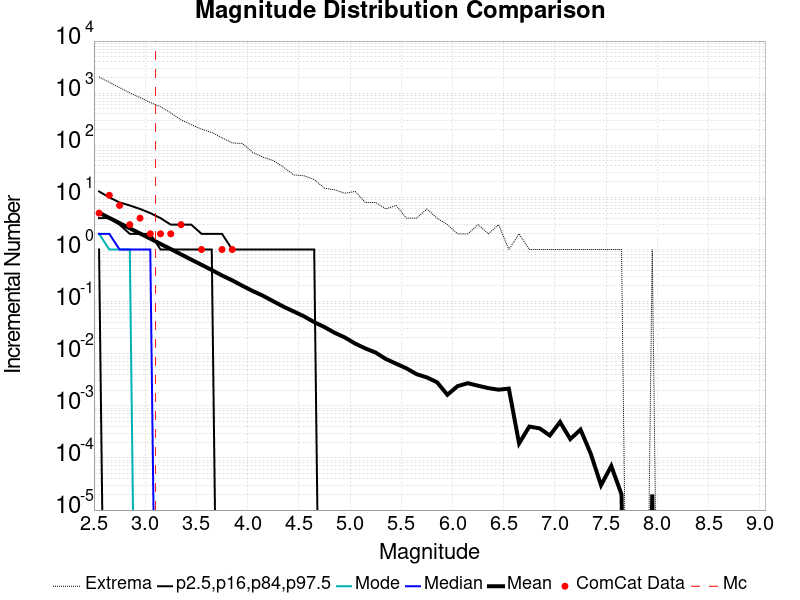

The data file committed next to this chart (first rows):
Magnitude, ComCat Data, Simulation Mean, Simulation Median, Simulation Mode, Simulation Minimum, Simulation Maximum, 2.5 %-ile, 16 %-ile, 84 %-ile, 97.5 %-ile
2.55, 5.0, 5.085, 2.0, 2.0, 0.0, 2047, 0.0, 1.0, 4.0, 13.0
2.65, 11.0, 4.041, 2.0, 1.0, 0.0, 1615, 0.0, 0.0, 4.0, 10.0
2.75, 7.0, 3.212, 1.0, 1.0, 0.0, 1280, 0.0, 0.0, 3.0, 8.0
2.85, 3.0, 2.551, 1.0, 1.0, 0.0, 1013, 0.0, 0.0, 2.0, 7.0
2.95, 4.0, 2.032, 1.0, 0.0, 0.0, 826.0, 0.0, 0.0, 2.0, 6.0
3.05, 2.0, 1.616, 1.0, 0.0, 0.0, 661.0, 0.0, 0.0, 2.0, 5.0
3.15, 2.0, 1.278, 0.0, 0.0, 0.0, 551.0, 0.0, 0.0, 1.0, 4.0
3.25, 2.0, 1.021, 0.0, 0.0, 0.0, 419.0, 0.0, 0.0, 1.0, 3.0
3.35, 3.0, 0.8072, 0.0, 0.0, 0.0, 308.0, 0.0, 0.0, 1.0, 3.0
3.45, 0.0, 0.639, 0.0, 0.0, 0.0, 249.0, 0.0, 0.0, 1.0, 3.0
3.55, 1.0, 0.5087, 0.0, 0.0, 0.0, 204.0, 0.0, 0.0, 1.0, 2.0
3.65, 0.0, 0.4039, 0.0, 0.0, 0.0, 176.0, 0.0, 0.0, 1.0, 2.0
3.75, 1.0, 0.3172, 0.0, 0.0, 0.0, 139.0, 0.0, 0.0, 0.0, 2.0
3.85, 1.0, 0.2559, 0.0, 0.0, 0.0, 111.0, 0.0, 0.0, 0.0, 1.0
3.95, 0.0, 0.201, 0.0, 0.0, 0.0, 108.0, 0.0, 0.0, 0.0, 1.0
4.05, 0.0, 0.1597, 0.0, 0.0, 0.0, 73.0, 0.0, 0.0, 0.0, 1.0
4.15, 0.0, 0.1297, 0.0, 0.0, 0.0, 59.0, 0.0, 0.0, 0.0, 1.0
4.25, 0.0, 0.1017, 0.0, 0.0, 0.0, 51.0, 0.0, 0.0, 0.0, 1.0
4.35, 0.0, 0.08004, 0.0, 0.0, 0.0, 38.0, 0.0, 0.0, 0.0, 1.0
4.45, 0.0, 0.06471, 0.0, 0.0, 0.0, 27.0, 0.0, 0.0, 0.0, 1.0
4.55, 0.0, 0.05223, 0.0, 0.0, 0.0, 26.0, 0.0, 0.0, 0.0, 1.0
4.65, 0.0, 0.04037, 0.0, 0.0, 0.0, 22.0, 0.0, 0.0, 0.0, 1.0
4.75, 0.0, 0.03246, 0.0, 0.0, 0.0, 15.0, 0.0, 0.0, 0.0, 0.0
4.85, 0.0, 0.0252, 0.0, 0.0, 0.0, 14.0, 0.0, 0.0, 0.0, 0.0
4.95, 0.0, 0.02048, 0.0, 0.0, 0.0, 12.0, 0.0, 0.0, 0.0, 0.0
5.05, 0.0, 0.01565, 0.0, 0.0, 0.0, 13.0, 0.0, 0.0, 0.0, 0.0
5.15, 0.0, 0.01263, 0.0, 0.0, 0.0, 8.0, 0.0, 0.0, 0.0, 0.0
5.25, 0.0, 0.01053, 0.0, 0.0, 0.0, 8.0, 0.0, 0.0, 0.0, 0.0
5.35, 0.0, 0.00791, 0.0, 0.0, 0.0, 6.0, 0.0, 0.0, 0.0, 0.0
5.45, 0.0, 0.00644, 0.0, 0.0, 0.0, 7.0, 0.0, 0.0, 0.0, 0.0
5.55, 0.0, 0.00525, 0.0, 0.0, 0.0, 4.0, 0.0, 0.0, 0.0, 0.0
5.65, 0.0, 0.00405, 0.0, 0.0, 0.0, 4.0, 0.0, 0.0, 0.0, 0.0
5.75, 0.0, 0.00351, 0.0, 0.0, 0.0, 6.0, 0.0, 0.0, 0.0, 0.0
5.85, 0.0, 0.00283, 0.0, 0.0, 0.0, 4.0, 0.0, 0.0, 0.0, 0.0
5.95, 0.0, 0.00163, 0.0, 0.0, 0.0, 3.0, 0.0, 0.0, 0.0, 0.0
6.05, 0.0, 0.00239, 0.0, 0.0, 0.0, 2.0, 0.0, 0.0, 0.0, 0.0
6.15, 0.0, 0.00272, 0.0, 0.0, 0.0, 2.0, 0.0, 0.0, 0.0, 0.0
6.25, 0.0, 0.00243, 0.0, 0.0, 0.0, 3.0, 0.0, 0.0, 0.0, 0.0
6.35, 0.0, 0.00219, 0.0, 0.0, 0.0, 2.0, 0.0, 0.0, 0.0, 0.0
6.45, 0.0, 0.00204, 0.0, 0.0, 0.0, 3.0, 0.0, 0.0, 0.0, 0.0
6.55, 0.0, 0.00214, 0.0, 0.0, 0.0, 1.0, 0.0, 0.0, 0.0, 0.0
6.65, 0.0, 1.9E-4, 0.0, 0.0, 0.0, 2.0, 0.0, 0.0, 0.0, 0.0
6.75, 0.0, 4.0E-4, 0.0, 0.0, 0.0, 1.0, 0.0, 0.0, 0.0, 0.0
6.85, 0.0, 3.7E-4, 0.0, 0.0, 0.0, 1.0, 0.0, 0.0, 0.0, 0.0
6.95, 0.0, 2.7E-4, 0.0, 0.0, 0.0, 1.0, 0.0, 0.0, 0.0, 0.0
7.05, 0.0, 4.9E-4, 0.0, 0.0, 0.0, 1.0, 0.0, 0.0, 0.0, 0.0
7.15, 0.0, 2.3E-4, 0.0, 0.0, 0.0, 1.0, 0.0, 0.0, 0.0, 0.0
7.25, 0.0, 3.5E-4, 0.0, 0.0, 0.0, 1.0, 0.0, 0.0, 0.0, 0.0
7.35, 0.0, 1.2E-4, 0.0, 0.0, 0.0, 1.0, 0.0, 0.0, 0.0, 0.0
7.45, 0.0, 3.0E-5, 0.0, 0.0, 0.0, 1.0, 0.0, 0.0, 0.0, 0.0
7.55, 0.0, 7.0E-5, 0.0, 0.0, 0.0, 1.0, 0.0, 0.0, 0.0, 0.0
7.65, 0.0, 2.0E-5, 0.0, 0.0, 0.0, 1.0, 0.0, 0.0, 0.0, 0.0
7.75, 0.0, 0.0, 0.0, 0.0, 0.0, 0.0, 0.0, 0.0, 0.0, 0.0
7.85, 0.0, 0.0, 0.0, 0.0, 0.0, 0.0, 0.0, 0.0, 0.0, 0.0
7.95, 0.0, 2.0E-5, 0.0, 0.0, 0.0, 1.0, 0.0, 0.0, 0.0, 0.0
8.05, 0.0, 0.0, 0.0, 0.0, 0.0, 0.0, 0.0, 0.0, 0.0, 0.0
8.15, 0.0, 0.0, 0.0, 0.0, 0.0, 0.0, 0.0, 0.0, 0.0, 0.0
8.25, 0.0, 0.0, 0.0, 0.0, 0.0, 0.0, 0.0, 0.0, 0.0, 0.0
8.35, 0.0, 0.0, 0.0, 0.0, 0.0, 0.0, 0.0, 0.0, 0.0, 0.0
8.45, 0.0, 0.0, 0.0, 0.0, 0.0, 0.0, 0.0, 0.0, 0.0, 0.0
... 6 more rows
